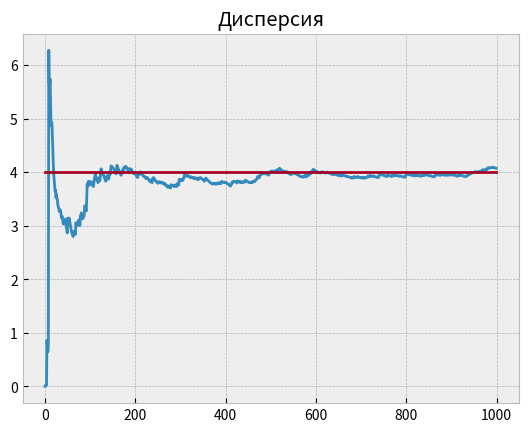
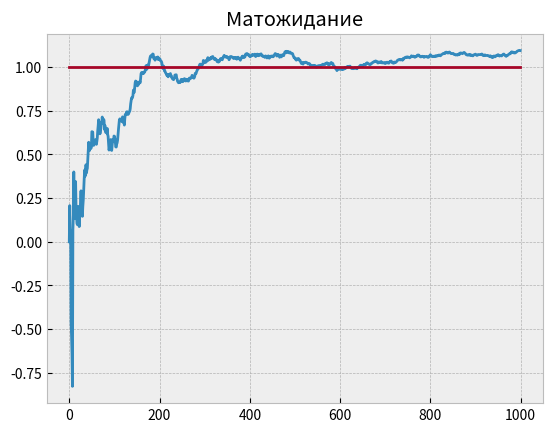
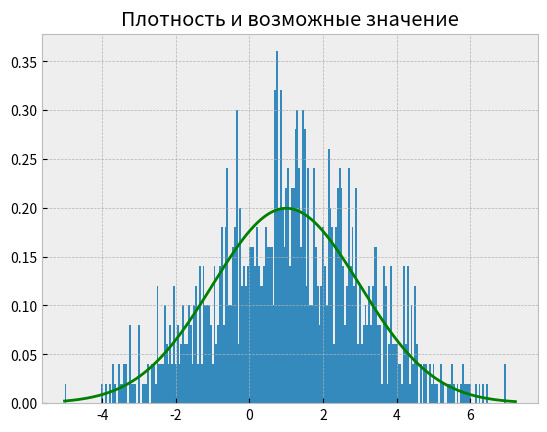

These charts were generated, in order, by the following Python code:
import matplotlib.pyplot as plt
import numpy as np

plt.style.use('bmh')

K = 1000  # число реализаций Гауссовской случайной величины (СВ)
n = 12  # число реализаций равномерной случайной величины для генерации одной реализации гауссовской СВ
mu = 1
sig = 2

# Теоретические значения мат.ожидания и дисперсии из таблицы
m = mu
d = sig ** 2

# Генерация alpha (равномерной СВ) и реализаций гауссовской СВ
alf = np.random.rand(n, K)  # матрица из K столбцов по n элементов
x = mu + sig * (np.sum(alf, 0) - 6)  # сумма по столбцам матрицы alf<=p

## 2. Вычисление выборочных дисперсий
ds = np.zeros(K)
for k in range(1, K):
    ds[k] = np.var(x[0: k])

plt.plot(np.arange(0, K), ds)
plt.plot(np.arange(0, K), d * np.ones(K))
plt.title("Дисперсия")
plt.show()

## 3. Вычисление выборочных матожиданий
ms = np.zeros(K)
for k in range(1, K):
    ms[k] = np.average(x[0: k])

plt.figure()
plt.plot(np.arange(0, K), ms)
plt.plot(np.arange(0, K), m * np.ones(K))
plt.title("Матожидание")
plt.show()

## 4. Плотность и гистограмма
t = np.arange(np.min(x), np.max(x), 0.05)     # упорядоченный массив возможных значений случайной величины
px = 1/(sig*np.sqrt(2*np.pi))*np.exp(-0.5*(t-mu)**2/sig**2)  # формула плотности из таблицы


plt.figure()
plt.hist(x,t, density=True, histtype='bar')
plt.plot(t, px, 'g')   # отрисовка графика плотности
plt.title("Плотность и возможные значение")
plt.show()